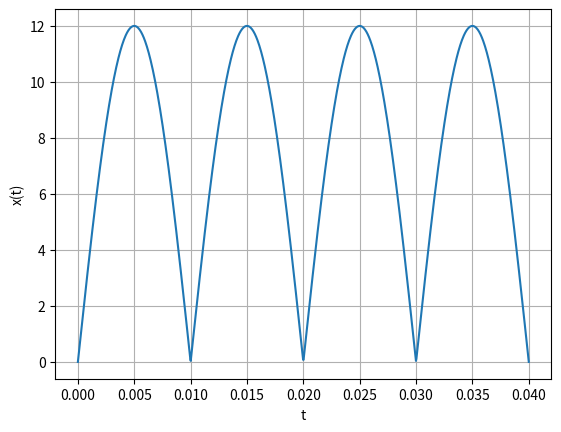

Write Python code to recreate this figure.
import numpy as np
from matplotlib import pyplot as plt

A = 12
f = 50
t = np.linspace(0, 2/f, 1000)
plt.plot(t, np.abs(A*np.sin(2*np.pi*f*t)))
plt.grid()
plt.xlabel('t')
plt.ylabel('x(t)')
plt.show
